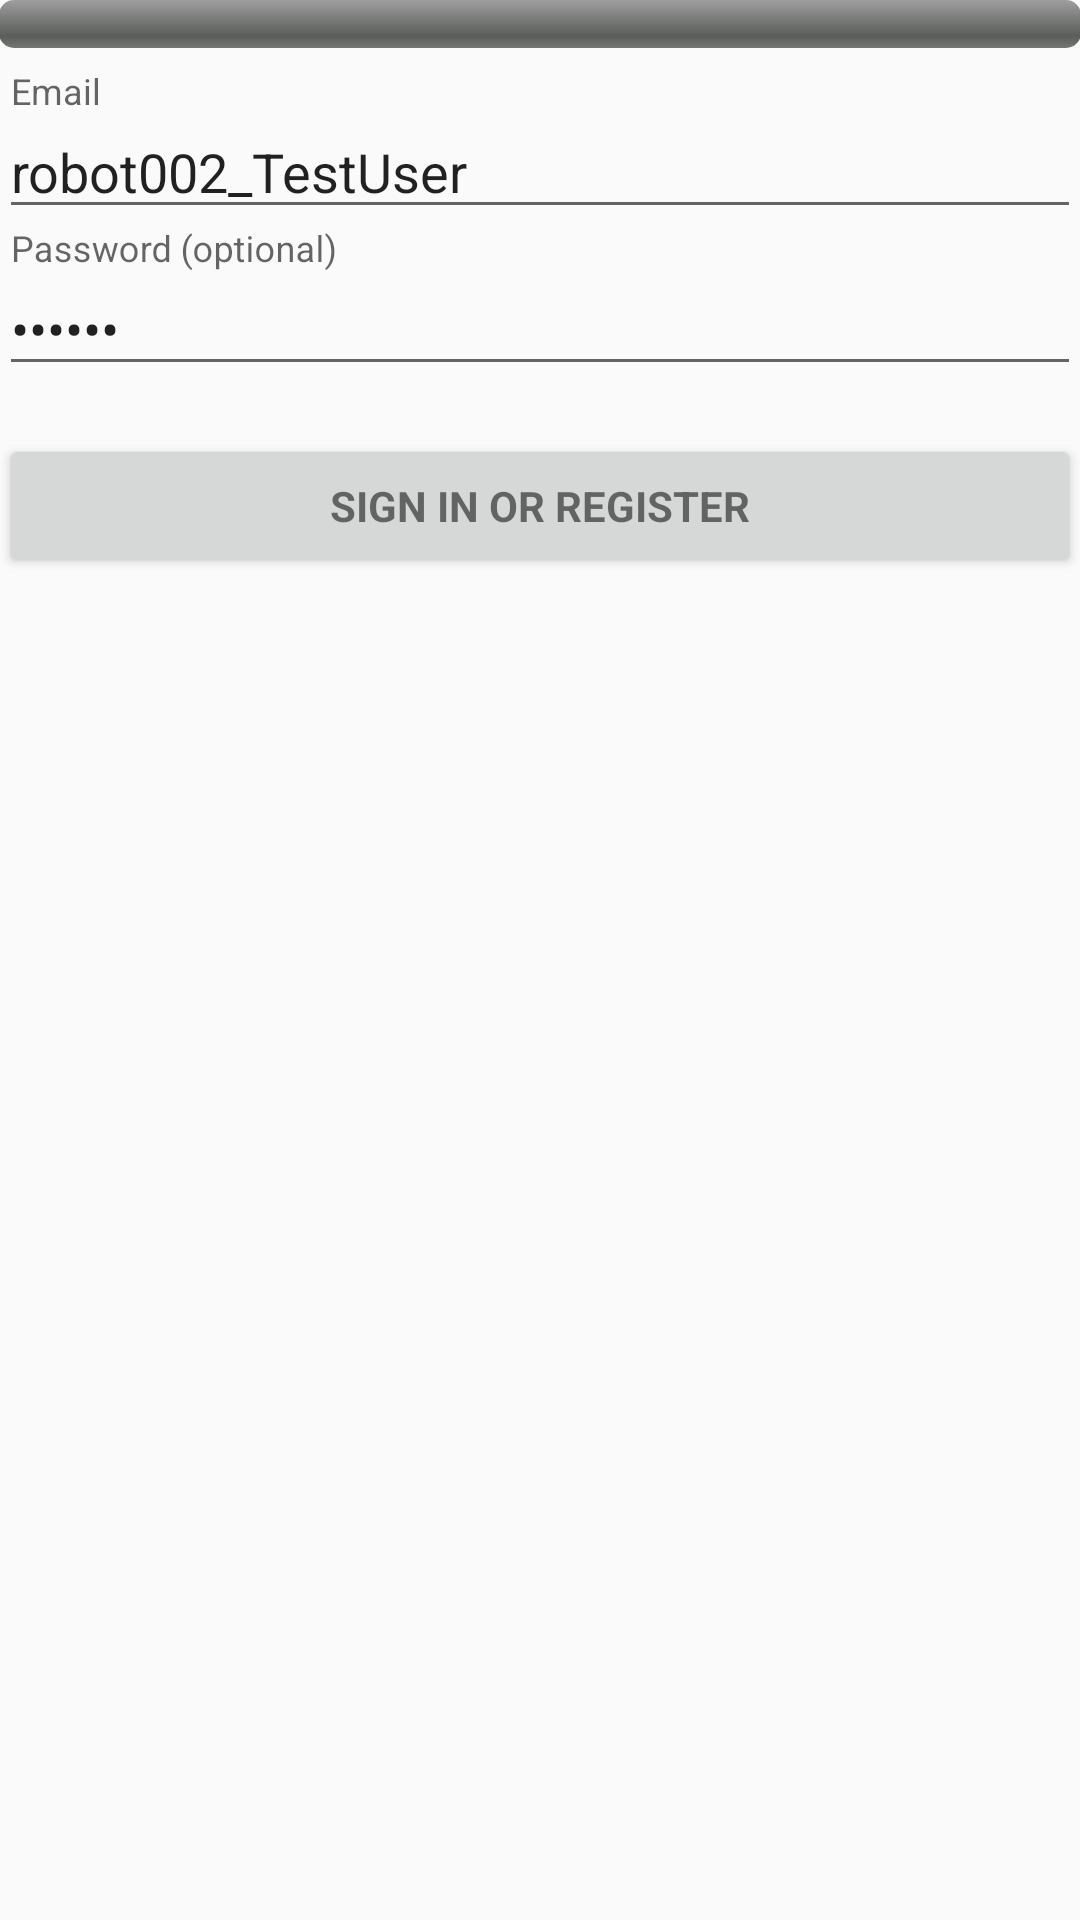

Produce the Android XML layout that renders to this screen, including the resource entries it uses.
<!-- AndroidManifest.xml: application theme AppTheme -->
<!-- res/layout/activity_login.xml -->
<LinearLayout xmlns:android="http://schemas.android.com/apk/res/android"
    xmlns:tools="http://schemas.android.com/tools"
    android:layout_width="match_parent"
    android:layout_height="match_parent"
    android:gravity="center_horizontal"
    android:orientation="vertical"
    android:paddingBottom="@dimen/activity_vertical_margin"
    android:paddingLeft="@dimen/activity_horizontal_margin"
    android:paddingRight="@dimen/activity_horizontal_margin"
    android:paddingTop="@dimen/activity_vertical_margin"
    tools:context="com.epsit.ihealth.robot.activity.LoginActivity">

    
    <ProgressBar
        android:id="@+id/login_progress"
        style="?android:attr/progressBarStyleLarge"
        android:layout_width="wrap_content"
        android:layout_height="wrap_content"
        android:layout_marginBottom="8dp"
        android:visibility="gone" />
    <ProgressBar
        android:id="@+id/download_progress"
        style="?android:attr/progressBarStyleHorizontal"
        android:layout_width="match_parent"
        android:progressDrawable="@drawable/progressbar"
        android:layout_height="wrap_content"
        android:layout_marginBottom="8dp"  />
    <ScrollView
        android:id="@+id/login_form"
        android:layout_width="match_parent"
        android:layout_height="match_parent">

        <LinearLayout
            android:id="@+id/email_login_form"
            android:layout_width="match_parent"
            android:layout_height="wrap_content"
            android:orientation="vertical">

            <android.support.design.widget.TextInputLayout
                android:layout_width="match_parent"
                android:layout_height="wrap_content">

                <AutoCompleteTextView
                    android:id="@+id/email"
                    android:layout_width="match_parent"
                    android:layout_height="wrap_content"
                    android:hint="@string/prompt_email"
                    android:text="robot002_TestUser"
                    android:inputType="text"
                    android:maxLines="1"
                    android:singleLine="true" />
                
            </android.support.design.widget.TextInputLayout>

            <android.support.design.widget.TextInputLayout
                android:layout_width="match_parent"
                android:layout_height="wrap_content">

                <EditText
                    android:id="@+id/password"
                    android:layout_width="match_parent"
                    android:layout_height="wrap_content"
                    android:hint="@string/prompt_password"
                    android:imeActionId="@+id/login"
                    android:text="123456"
                    android:imeActionLabel="@string/action_sign_in_short"
                    android:imeOptions="actionUnspecified"
                    android:inputType="textPassword"
                    android:maxLines="1"
                    android:singleLine="true" />

            </android.support.design.widget.TextInputLayout>

            <Button
                android:id="@+id/email_sign_in_button"
                style="?android:textAppearanceSmall"
                android:layout_width="match_parent"
                android:layout_height="wrap_content"
                android:layout_marginTop="16dp"
                android:text="@string/action_sign_in"
                android:textStyle="bold" />

        </LinearLayout>
    </ScrollView>
</LinearLayout>
<!-- resources referenced by this layout -->
<resources>
  <!-- drawable progressbar (drawable) -->
  <?xml version="1.0" encoding="utf-8"?>
  <layer-list xmlns:android="http://schemas.android.com/apk/res/android">
  
      <item android:id="@android:id/background">
          <shape>
              <corners android:radius="5dip" />
              <gradient
                  android:angle="270"
                  android:centerColor="#ff5a5d5a"
                  android:centerY="0.75"
                  android:endColor="#ff747674"
                  android:startColor="#ff9d9e9d" />
          </shape>
      </item>
  
      <item android:id="@android:id/secondaryProgress">
          <clip>
              <shape>
                  <corners android:radius="5dip" />
                  <gradient
                      android:angle="270"
                      android:centerColor="#80ffb600"
                      android:centerY="0.75"
                      android:endColor="#a0ffcb00"
                      android:startColor="#80ffd300" />
              </shape>
          </clip>
      </item>
  
      <item android:id="@android:id/progress">
          <clip>
              <shape>
                  <corners android:radius="5dip" />
                  <gradient
                      android:angle="270"
                      android:centerColor="#ffffb600"
                      android:centerY="0.75"
                      android:endColor="#ffffcb00"
                      android:startColor="#ffffd300" />
              </shape>
          </clip>
      </item>
  
  </layer-list>
  <string name="action_sign_in">Sign in or register</string>
  <string name="action_sign_in_short">Sign in</string>
  <string name="prompt_email">Email</string>
  <string name="prompt_password">Password (optional)</string>
  <style name="AppTheme" parent="Theme.AppCompat.Light.NoActionBar">
          
          <item name="colorPrimary">@color/colorPrimary</item>
          <item name="colorPrimaryDark">@color/colorPrimaryDark</item>
          <item name="colorAccent">@color/colorAccent</item>
      </style>
  <!-- not gathered from this repository: default colours our renderer supplied (Android Studio template values) -->
  <color name="colorPrimary">#FF6200EE</color>
  <color name="colorPrimaryDark">#FF3700B3</color>
  <color name="colorAccent">#FF03DAC5</color>
</resources>
